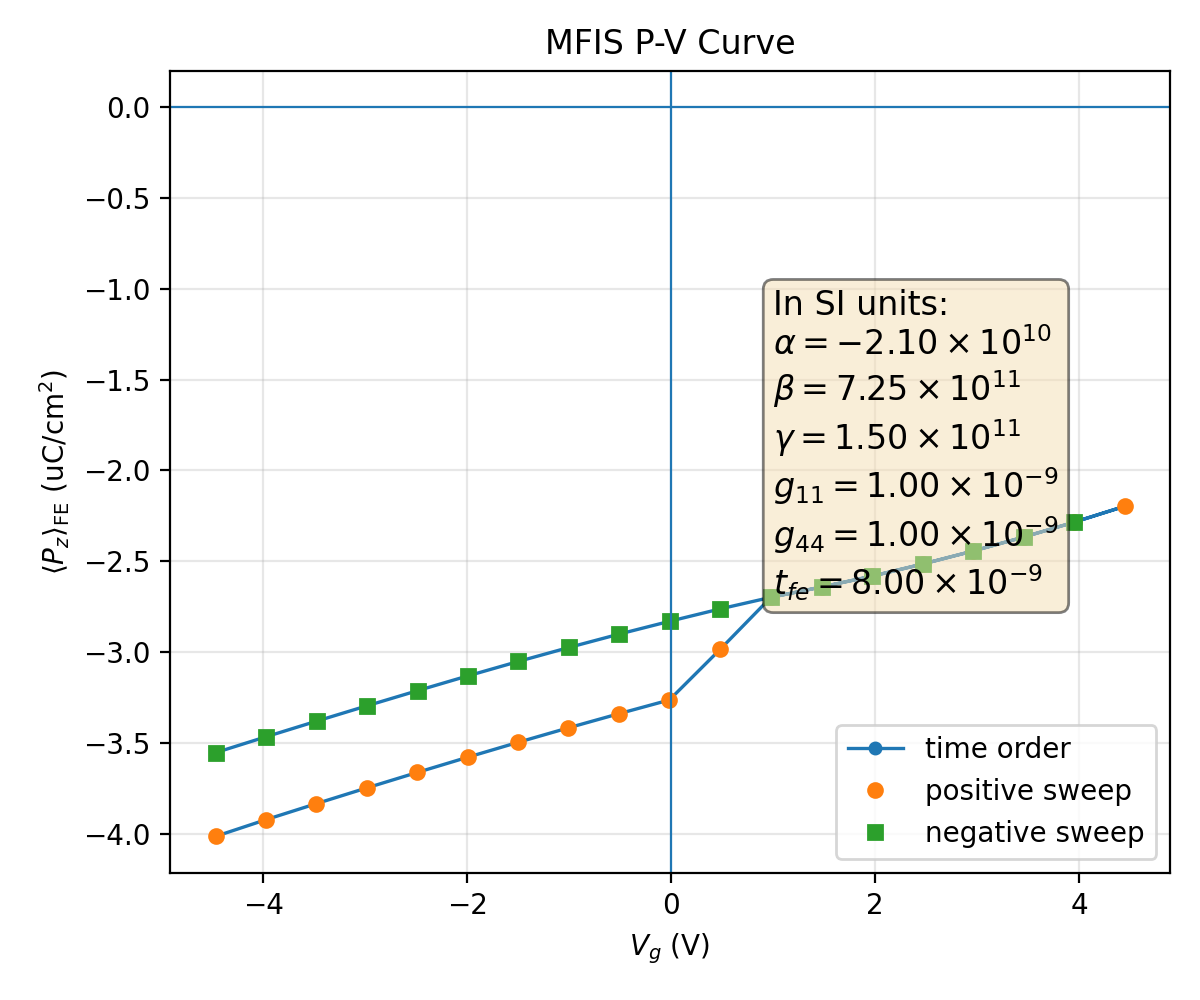

The table this chart was drawn from, first rows:
plotfile, step, P_mean, P_min, P_max, P_std, Vg_mean, Vg_min, Vg_max, Vg_std, Nx, Ny, Nz, num_FE_cells, sweep_direction
plt00005706, 5706, 0.04015, -0.1673, 0.1737, 0.1542, -4.468, -4.506, -4.407, 0.03128, 64, 64, 59, 65536, 0.0
plt00005791, 5791, 0.03923, -0.1679, 0.1728, 0.1543, -3.974, -4.012, -3.913, 0.03135, 64, 64, 59, 65536, 1.0
plt00005851, 5851, 0.03835, -0.1688, 0.172, 0.1544, -3.48, -3.518, -3.419, 0.03141, 64, 64, 59, 65536, 1.0
plt00005900, 5900, 0.03748, -0.1697, 0.1711, 0.1545, -2.986, -3.024, -2.924, 0.03147, 64, 64, 59, 65536, 1.0
plt00005943, 5943, 0.03663, -0.1706, 0.1702, 0.1545, -2.492, -2.53, -2.43, 0.03154, 64, 64, 59, 65536, 1.0
plt00005984, 5984, 0.03579, -0.1715, 0.1693, 0.1546, -1.997, -2.035, -1.935, 0.03163, 64, 64, 59, 65536, 1.0
plt00006029, 6029, 0.03497, -0.1724, 0.1684, 0.1546, -1.503, -1.541, -1.44, 0.03173, 64, 64, 59, 65536, 1.0
plt00006082, 6082, 0.03417, -0.1732, 0.1678, 0.1546, -1.008, -1.046, -0.9451, 0.03185, 64, 64, 59, 65536, 1.0
plt00006154, 6154, 0.03339, -0.174, 0.1672, 0.1545, -0.5136, -0.5518, -0.4498, 0.03197, 64, 64, 59, 65536, 1.0
plt00006310, 6310, 0.03264, -0.1748, 0.1667, 0.1545, -0.01864, -0.05691, 0.04567, 0.03209, 64, 64, 59, 65536, 1.0
plt00007010, 7010, 0.02984, -0.1737, 0.1663, 0.155, 0.4814, 0.4432, 0.5417, 0.03167, 64, 64, 59, 65536, 1.0
plt00007674, 7674, 0.02699, -0.1742, 0.1658, 0.1555, 0.9771, 0.9391, 1.037, 0.03136, 64, 64, 59, 65536, 1.0
plt00007704, 7704, 0.02642, -0.1748, 0.1653, 0.1555, 1.473, 1.435, 1.532, 0.03124, 64, 64, 59, 65536, 1.0
plt00007735, 7735, 0.02582, -0.1754, 0.1648, 0.1555, 1.969, 1.931, 2.027, 0.03105, 64, 64, 59, 65536, 1.0
plt00007768, 7768, 0.02515, -0.176, 0.1642, 0.1556, 2.465, 2.427, 2.523, 0.03087, 64, 64, 59, 65536, 1.0
plt00007805, 7805, 0.02444, -0.1767, 0.1637, 0.1555, 2.96, 2.922, 3.017, 0.03068, 64, 64, 59, 65536, 1.0
plt00007846, 7846, 0.02367, -0.1774, 0.1631, 0.1555, 3.455, 3.417, 3.512, 0.03051, 64, 64, 59, 65536, 1.0
plt00007894, 7894, 0.02285, -0.1782, 0.1624, 0.1555, 3.95, 3.912, 4.006, 0.03035, 64, 64, 59, 65536, 1.0
plt00007954, 7954, 0.02198, -0.1789, 0.1618, 0.1554, 4.444, 4.407, 4.5, 0.03022, 64, 64, 59, 65536, 1.0
plt00008005, 8005, 0.02285, -0.1782, 0.1624, 0.1555, 3.95, 3.912, 4.006, 0.03035, 64, 64, 59, 65536, -1.0
plt00008048, 8048, 0.02367, -0.1774, 0.1631, 0.1555, 3.455, 3.417, 3.512, 0.03051, 64, 64, 59, 65536, -1.0
plt00008086, 8086, 0.02444, -0.1767, 0.1637, 0.1555, 2.96, 2.922, 3.017, 0.03068, 64, 64, 59, 65536, -1.0
plt00008120, 8120, 0.02515, -0.176, 0.1642, 0.1556, 2.465, 2.427, 2.523, 0.03087, 64, 64, 59, 65536, -1.0
plt00008152, 8152, 0.02582, -0.1754, 0.1648, 0.1555, 1.969, 1.931, 2.027, 0.03105, 64, 64, 59, 65536, -1.0
plt00008182, 8182, 0.02642, -0.1748, 0.1653, 0.1555, 1.473, 1.435, 1.532, 0.03124, 64, 64, 59, 65536, -1.0
plt00008212, 8212, 0.02699, -0.1742, 0.1658, 0.1555, 0.9771, 0.9391, 1.037, 0.03136, 64, 64, 59, 65536, -1.0
plt00008241, 8241, 0.02762, -0.1736, 0.1663, 0.1556, 0.4814, 0.4438, 0.5419, 0.03138, 64, 64, 59, 65536, -1.0
plt00008270, 8270, 0.0283, -0.1729, 0.1669, 0.1556, -0.01388, -0.05133, 0.04659, 0.03132, 64, 64, 59, 65536, -1.0
plt00008299, 8299, 0.02901, -0.1722, 0.1674, 0.1557, -0.509, -0.5463, -0.449, 0.03119, 64, 64, 59, 65536, -1.0
plt00008329, 8329, 0.02975, -0.1714, 0.168, 0.1557, -1.004, -1.041, -0.9443, 0.03107, 64, 64, 59, 65536, -1.0
plt00008360, 8360, 0.03052, -0.1705, 0.1687, 0.1557, -1.498, -1.536, -1.439, 0.03095, 64, 64, 59, 65536, -1.0
plt00008394, 8394, 0.03131, -0.1696, 0.1696, 0.1557, -1.993, -2.03, -1.934, 0.03085, 64, 64, 59, 65536, -1.0
plt00008432, 8432, 0.03212, -0.1687, 0.1704, 0.1557, -2.487, -2.524, -2.429, 0.03076, 64, 64, 59, 65536, -1.0
plt00008475, 8475, 0.03296, -0.1679, 0.1713, 0.1557, -2.981, -3.018, -2.924, 0.03068, 64, 64, 59, 65536, -1.0
plt00008525, 8525, 0.0338, -0.1672, 0.1722, 0.1556, -3.476, -3.512, -3.418, 0.03061, 64, 64, 59, 65536, -1.0
plt00008589, 8589, 0.03466, -0.1666, 0.1731, 0.1555, -3.97, -4.007, -3.912, 0.03054, 64, 64, 59, 65536, -1.0
plt00008680, 8680, 0.03553, -0.1659, 0.1739, 0.1554, -4.464, -4.501, -4.406, 0.03047, 64, 64, 59, 65536, -1.0
